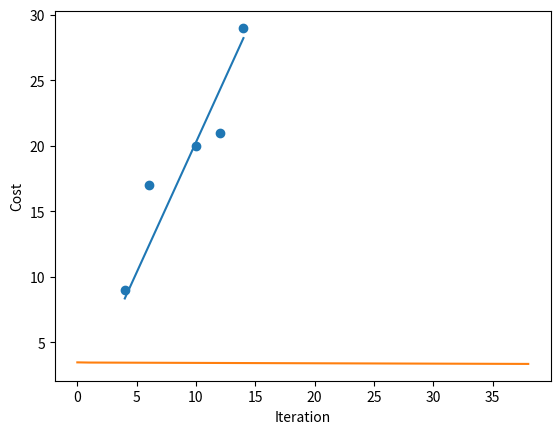

Reproduce this figure in Python.
import numpy as np
import matplotlib.pyplot as plt

'''
Further ToDos:
    Make a function to run linear regression with different rates and iterations
    Make a function to output the correct number of iterations and learning rate to use
    Function to output the optimal graph
'''


class LogisticRegression:
    def __init__(self, learning_rate: float = 0.05, iterations: int = 5):
        self.learning_rate = learning_rate
        self.iterations = iterations
        self.weights = lambda: None
        self.bias = lambda: None
        self.cost = []

    def fit(self, X, y):
        num_samples, num_features = X.shape

        # initialize the weights and bias
        self.weights = np.zeros(num_features)
        self.bias = 0

    def feed_forward(self, X):
        # predict using trained values
        y_pred = np.dot(X, self.weights) + self.bias
        return y_pred

    def sigmoid(self, X) -> float:
        return 1 / (1 + np.exp(np.e, -self.feed_forward(X)))


class LinearRegression:
    def __init__(self, learning_rate: float = 0.05, iterations: int = 5):
        self.learning_rate = learning_rate
        self.iterations = iterations
        self.weights = lambda: None
        self.bias = lambda: None
        self.cost = []

    def fit(self, X, y):
        num_samples, num_features = X.shape

        # initialize the weights and bias
        self.weights = np.zeros(num_features)
        self.bias = 0

        # gradient descent algorithm
        for i in range(self.iterations):
            # predict the output of the initial weights
            y_pred = self.feed_forward(X)

            # Cost Calculation
            cost = (1 / (2 * num_samples)) * np.sum((y_pred - y) ** 2)
            self.cost.append(cost)

            # calculate the gradient values
            dw = (1 / num_samples) * np.dot(X.T, (y_pred - y))
            db = (1 / num_samples) * np.sum(y_pred - y)

            # update the weights and biases
            self.weights -= self.learning_rate * dw
            self.bias -= self.learning_rate * db

            print(f"Weight: {self.weights} Bias: {self.bias} Cost: {cost}")

    def feed_forward(self, X):
        # predict using trained values
        y_pred = np.dot(X, self.weights) + self.bias
        return y_pred


class OptimalValueDeterminer:
    """
    We want to determine when the cost is the lowest, so we need to store the cost
    The stored cost for different iterations
    """

    def __init__(self, learning_rates: float = None, iterations_options: int = None):

        if learning_rates is None:
            learning_rates = [0.1, 0.05, 0.01]
        self.learning_rates = learning_rates

        if iterations_options is None:
            iterations_options = [50, 100, 250, 500]
        self.iteration_options = iterations_options

    def run_regression(self, X):
        # run the different combination of regression
        for i in self.learning_rates:
            for j in self.iteration_options:
                linear_regression = LinearRegression(learning_rate=i, iterations=j)
                linear_regression.fit(X)

    def find_optimal(self):
        # find the most optimal combination and return it
        pass


def main():
    linear_regression = LinearRegression(learning_rate=0.01, iterations=40)
    X = np.array([[4], [6], [10], [12], [14]])
    y = np.array([9, 17, 20, 21, 29])

    # Run the fit function
    linear_regression.fit(X, y)

    # Y output predictions
    y_pred = linear_regression.feed_forward(X)

    # plot the data points and the linear regression line
    plt.scatter(X, y)
    plt.plot(X, y_pred)
    plt.xlabel("X Values")
    plt.ylabel("Y Values")
    plt.show()

    # plot the cost data
    plt.plot(linear_regression.cost[1:])
    plt.xlabel("Iteration")
    plt.ylabel("Cost")
    plt.show()


if __name__ == "__main__":
    main()
